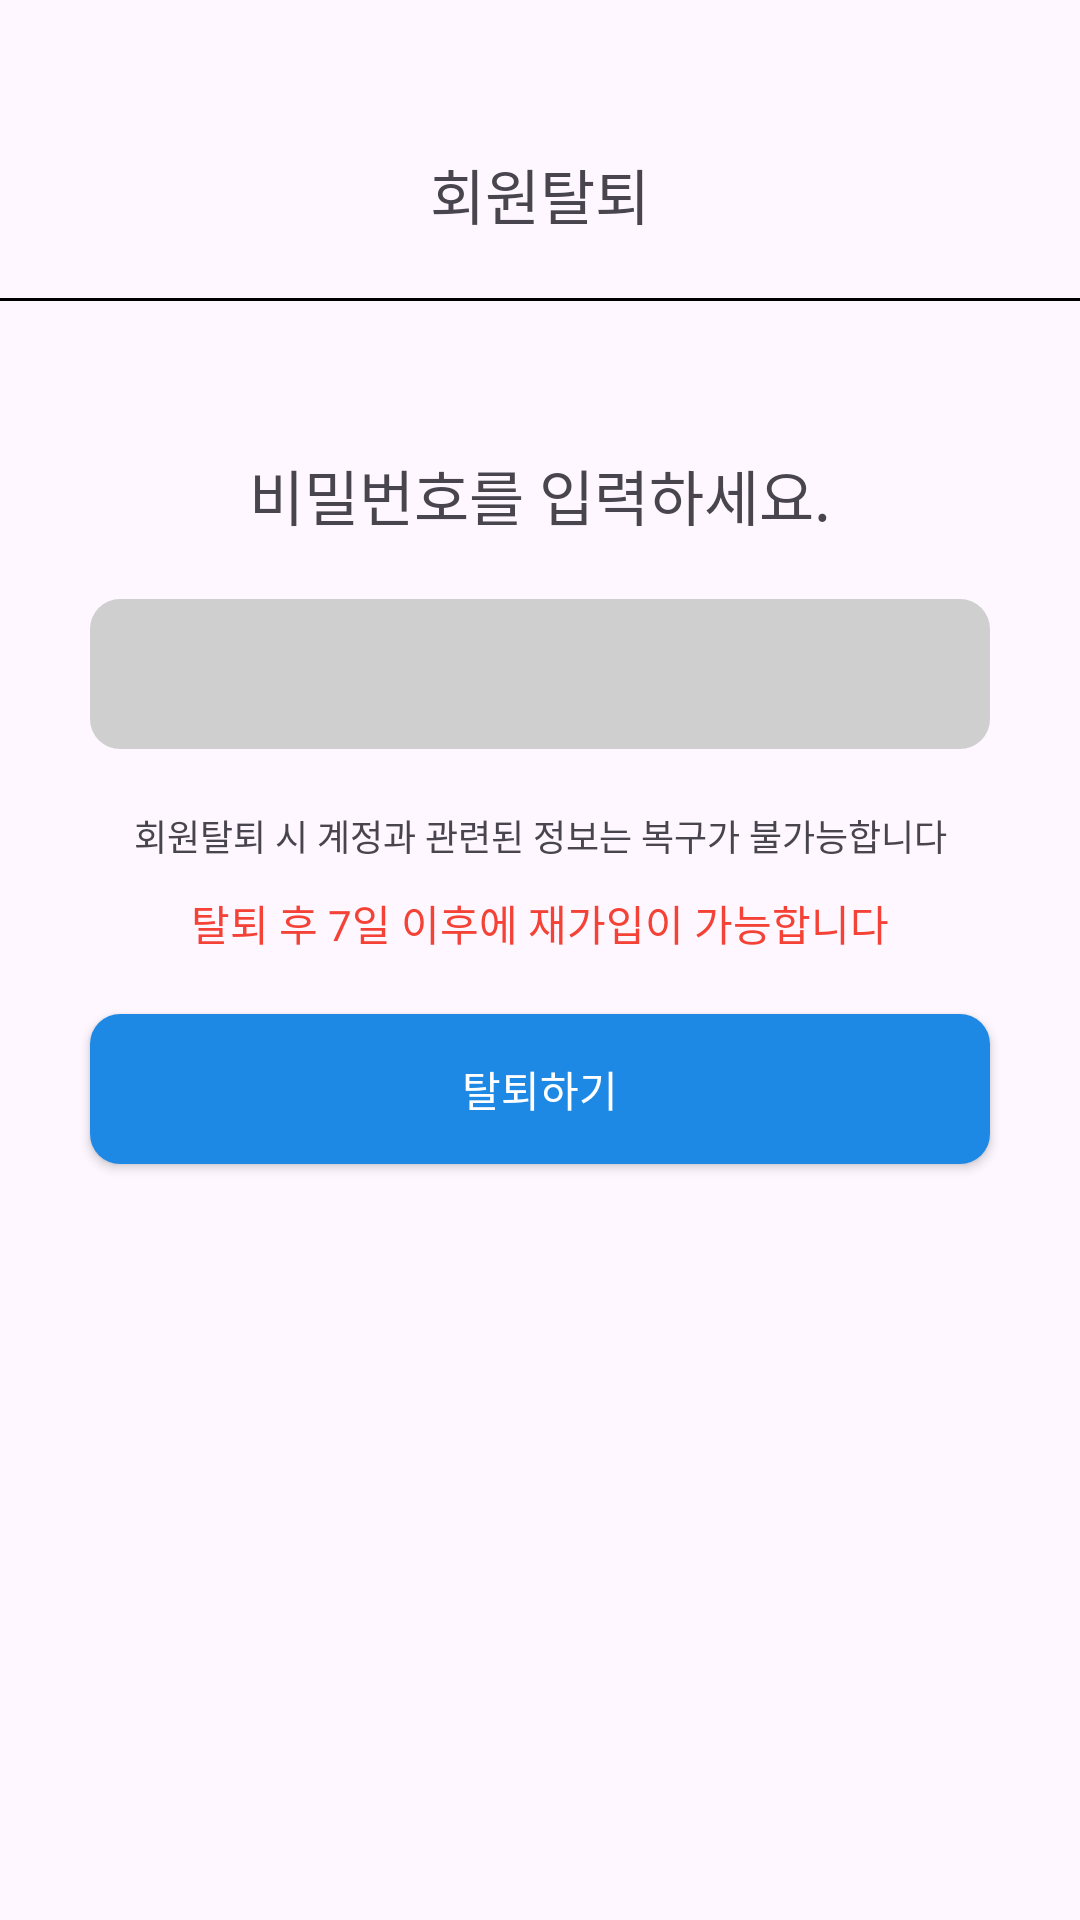

Here is an Android app screen rendered from its layout file. Give the layout XML and the strings, colors and styles it references.
<!-- AndroidManifest.xml: application theme Theme.MyWay -->
<!-- res/layout/fragment_delete_account.xml -->
<?xml version="1.0" encoding="utf-8"?>
<androidx.constraintlayout.widget.ConstraintLayout xmlns:android="http://schemas.android.com/apk/res/android"
    xmlns:app="http://schemas.android.com/apk/res-auto"
    xmlns:tools="http://schemas.android.com/tools"
    android:layout_width="match_parent"
    android:layout_height="match_parent"
    tools:context=".ui.fragment.DeleteAccountFragment">


    <TextView
        android:id="@+id/delete_account_text"
        android:layout_width="wrap_content"
        android:layout_height="wrap_content"
        android:layout_marginTop="50dp"
        android:text="회원탈퇴"
        android:textSize="20sp"
        app:layout_constraintEnd_toEndOf="parent"
        app:layout_constraintStart_toStartOf="parent"
        app:layout_constraintTop_toTopOf="parent" />

    <View
        android:id="@+id/delete_account_line"
        android:layout_width="match_parent"
        android:layout_height="1dp"
        android:layout_marginTop="20dp"
        android:background="@color/black"
        app:layout_constraintEnd_toEndOf="parent"
        app:layout_constraintHorizontal_bias="0.0"
        app:layout_constraintStart_toStartOf="parent"
        app:layout_constraintTop_toBottomOf="@+id/delete_account_text" />

    <ImageView
        android:id="@+id/delete_account_cancel"
        android:layout_width="wrap_content"
        android:layout_height="wrap_content"
        android:layout_marginTop="20dp"
        android:layout_marginEnd="20dp"
        android:src="@drawable/ic_baseline_clear_24"
        app:layout_constraintEnd_toEndOf="parent"
        app:layout_constraintTop_toTopOf="parent" />

    <TextView
        android:id="@+id/input_pwd_text"
        android:layout_width="wrap_content"
        android:layout_height="wrap_content"
        android:layout_marginTop="50dp"
        android:text="비밀번호를 입력하세요."
        android:textSize="20sp"
        app:layout_constraintEnd_toEndOf="parent"
        app:layout_constraintStart_toStartOf="parent"
        app:layout_constraintTop_toBottomOf="@+id/delete_account_line" />

    <EditText
        android:id="@+id/editTextTextPassword"
        android:layout_width="300dp"
        android:layout_height="50dp"
        android:layout_marginTop="20dp"
        android:ems="10"
        android:inputType="textPassword"
        android:background="@drawable/gray_btn_bg"
        app:layout_constraintEnd_toEndOf="parent"
        app:layout_constraintStart_toStartOf="parent"
        app:layout_constraintTop_toBottomOf="@+id/input_pwd_text" />

    <TextView
        android:id="@+id/delete_account_ntc1"
        android:layout_width="wrap_content"
        android:layout_height="wrap_content"
        android:layout_marginTop="20dp"
        android:text="회원탈퇴 시 계정과 관련된 정보는 복구가 불가능합니다"
        android:textSize="12sp"
        app:layout_constraintEnd_toEndOf="parent"
        app:layout_constraintStart_toStartOf="parent"
        app:layout_constraintTop_toBottomOf="@+id/editTextTextPassword" />

    <TextView
        android:id="@+id/delete_account_ntc2"
        android:layout_width="wrap_content"
        android:layout_height="wrap_content"
        android:layout_marginTop="10dp"
        android:text="탈퇴 후 7일 이후에 재가입이 가능합니다"
        android:textColor="#F44336"
        app:layout_constraintEnd_toEndOf="parent"
        app:layout_constraintStart_toStartOf="parent"
        app:layout_constraintTop_toBottomOf="@+id/delete_account_ntc1" />

    <Button
        android:id="@+id/delete_account_btn"
        android:layout_width="300dp"
        android:layout_height="50dp"
        android:layout_marginTop="20dp"
        android:text="탈퇴하기"
        android:textColor="@color/white"
        android:background="@drawable/edit_btn_bg"
        app:layout_constraintEnd_toEndOf="parent"
        app:layout_constraintStart_toStartOf="parent"
        app:layout_constraintTop_toBottomOf="@+id/delete_account_ntc2" />

</androidx.constraintlayout.widget.ConstraintLayout>
<!-- resources referenced by this layout -->
<resources>
  <color name="black">#FF000000</color>
  <color name="white">#FFFFFFFF</color>
  <!-- drawable edit_btn_bg (drawable) -->
  <?xml version="1.0" encoding="utf-8"?>
  <shape xmlns:android="http://schemas.android.com/apk/res/android">
      <solid android:color="#1E88E5" />
  
      <corners android:radius="10dp" />
  </shape>
  <!-- drawable gray_btn_bg (drawable) -->
  <?xml version="1.0" encoding="utf-8"?>
  <shape xmlns:android="http://schemas.android.com/apk/res/android">
      <solid android:color="#CFCFCF" />
  
      <corners android:radius="10dp" />
  </shape>
  <style name="Theme.MyWay" parent="Theme.Material3.Light.NoActionBar">
          
          <item name="colorPrimary">@color/purple_500</item>
          <item name="colorControlNormal">@color/right</item>
          <item name="colorPrimaryVariant">@color/purple_700</item>
          <item name="colorOnPrimary">@color/white</item>
          
          <item name="colorSecondary">@color/teal_200</item>
          <item name="colorSecondaryVariant">@color/teal_700</item>
          <item name="colorOnSecondary">@color/black</item>
          
          <item name="android:statusBarColor" tools:targetApi="l">?attr/colorPrimaryVariant</item>
          
      </style>
  <color name="purple_500">#FF6200EE</color>
  <color name="right">#616161</color>
  <color name="purple_700">#FF3700B3</color>
  <color name="teal_200">#FF03DAC5</color>
  <color name="teal_700">#FF018786</color>
</resources>
